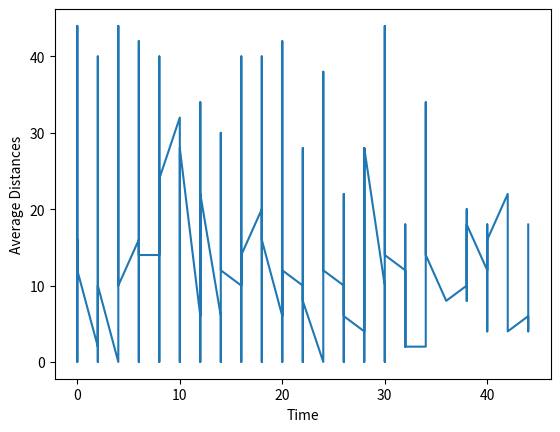

Write Python code to recreate this figure.
"""
8\. **Diffusion using random walk**

Consider a simple random walk process: at each step in time, a walker jumps right or left (+1 or -1) with equal probability. The goal is to find the typical distance from the origin of many random walkers after a given amount of time.

*Hint*: create a 2D array where each row represents a walker, and each column represents a time step.

  * Take 1000 walkers and let them walk for 200 steps
  * Use `randint` to create a 2D array of size $walkers \times steps$ with values -1 or 1
  * Calculate the walking distances for each walker (e.g. by summing the elements in each row)
  * Take the square of the previously-obtained array (element-wise)
  * Compute the mean of the squared distances at each step (i.e. the mean along the columns)
  * **Optional**: plot the average distances ($\sqrt(distance^2)$) as a function of time (step)
"""
import matplotlib.pyplot as plt
import numpy as np


#######################################

a = np.random.randint(2, size=(1000, 200))
a[np.where(a == 0)] = -1
print(a)
walking_dist = np.sum(a, axis=1)
print("walking distance of each walker:\n", walking_dist)
sq_a = np.power(walking_dist, 2)
print("element-wise square is:\n", sq_a)
# mean=sq_a.mean(axis=0)
# print("mean along columns :\n",mean)
mean = []
for i in range(1, 200):
    b = a[:, i].mean()  # mean will be calculated along each column here
    mean.append(b)
print("mean along the columns is:\n", mean)
average_distance = np.sqrt(sq_a)
print("average distances:\n", average_distance)
array = average_distance
time = np.sort(array)
plt.plot(time, array)
plt.xlabel('Time')
plt.ylabel('Average Distances')
